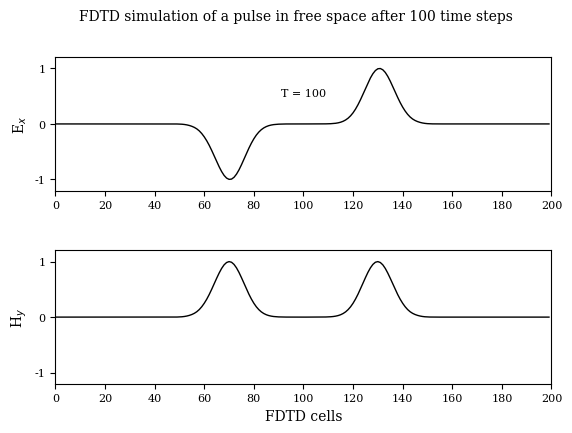

This figure's Python source:
#!/usr/bin/env python
# File: fd1d_1_3.py
# [redacted]
# Date: 18/10/2021

""" Simulation in free space """
# FDTD simulation of a pulse in free space after 100 steps.
# Instead of Ex as the source, use Hy at k = kc as the source.

import matplotlib.pyplot as plt
import numpy as np
import matplotlib
matplotlib.rcParams.update({'font.family': 'serif', 'font.size': 8,
                            'axes.labelsize': 10, 'axes.titlesize': 10, 'figure.titlesize': 10})

ke = 200
ex = np.zeros(ke)
hy = np.zeros(ke)

# Pulse parameters
kc = int(ke/2)
t0 = 40
spread = 12
nsteps = 100

# FDTD loop
for time_step in range(1, nsteps + 1):

    # calculate the Hy field
    for k in range(ke - 1):
        hy[k] = hy[k] + 0.5 * (ex[k] - ex[k + 1])

    # put a Gaussian pulse in the middle
    #hy[kc - 1] = -np.exp(-0.5 * ((t0 - time_step)/spread)**2)
    hy[kc] = np.exp(-0.5 * ((t0 - time_step)/spread)**2)

    # calculate the Ex field
    for k in range(1, ke):
        ex[k] = ex[k] + 0.5 * (hy[k - 1] - hy[k])

fig, (ax1, ax2) = plt.subplots(2)
fig.suptitle(r'FDTD simulation of a pulse in free space after 100 time steps')
ax1.plot(ex, 'k', lw=1)
ax1.text(100, 0.5, 'T = {}'.format(time_step), horizontalalignment='center')
ax1.set(xlim=(0, 200), ylim=(-1.2, 1.2), ylabel=r'E$_x$')
ax1.set(xticks=range(0, 201, 20), yticks=np.arange(-1, 1.2, 1))
ax2.plot(hy, 'k', lw=1)
ax2.set(xlim=(0, 200), ylim=(-1.2, 1.2), xlabel=r'FDTD cells', ylabel=r'H$_y$')
ax2.set(xticks=range(0, 201, 20), yticks=np.arange(-1, 1.2, 1))
plt.subplots_adjust(bottom=0.2, hspace=0.45)
plt.savefig('fd1d_1_3.pdf')
